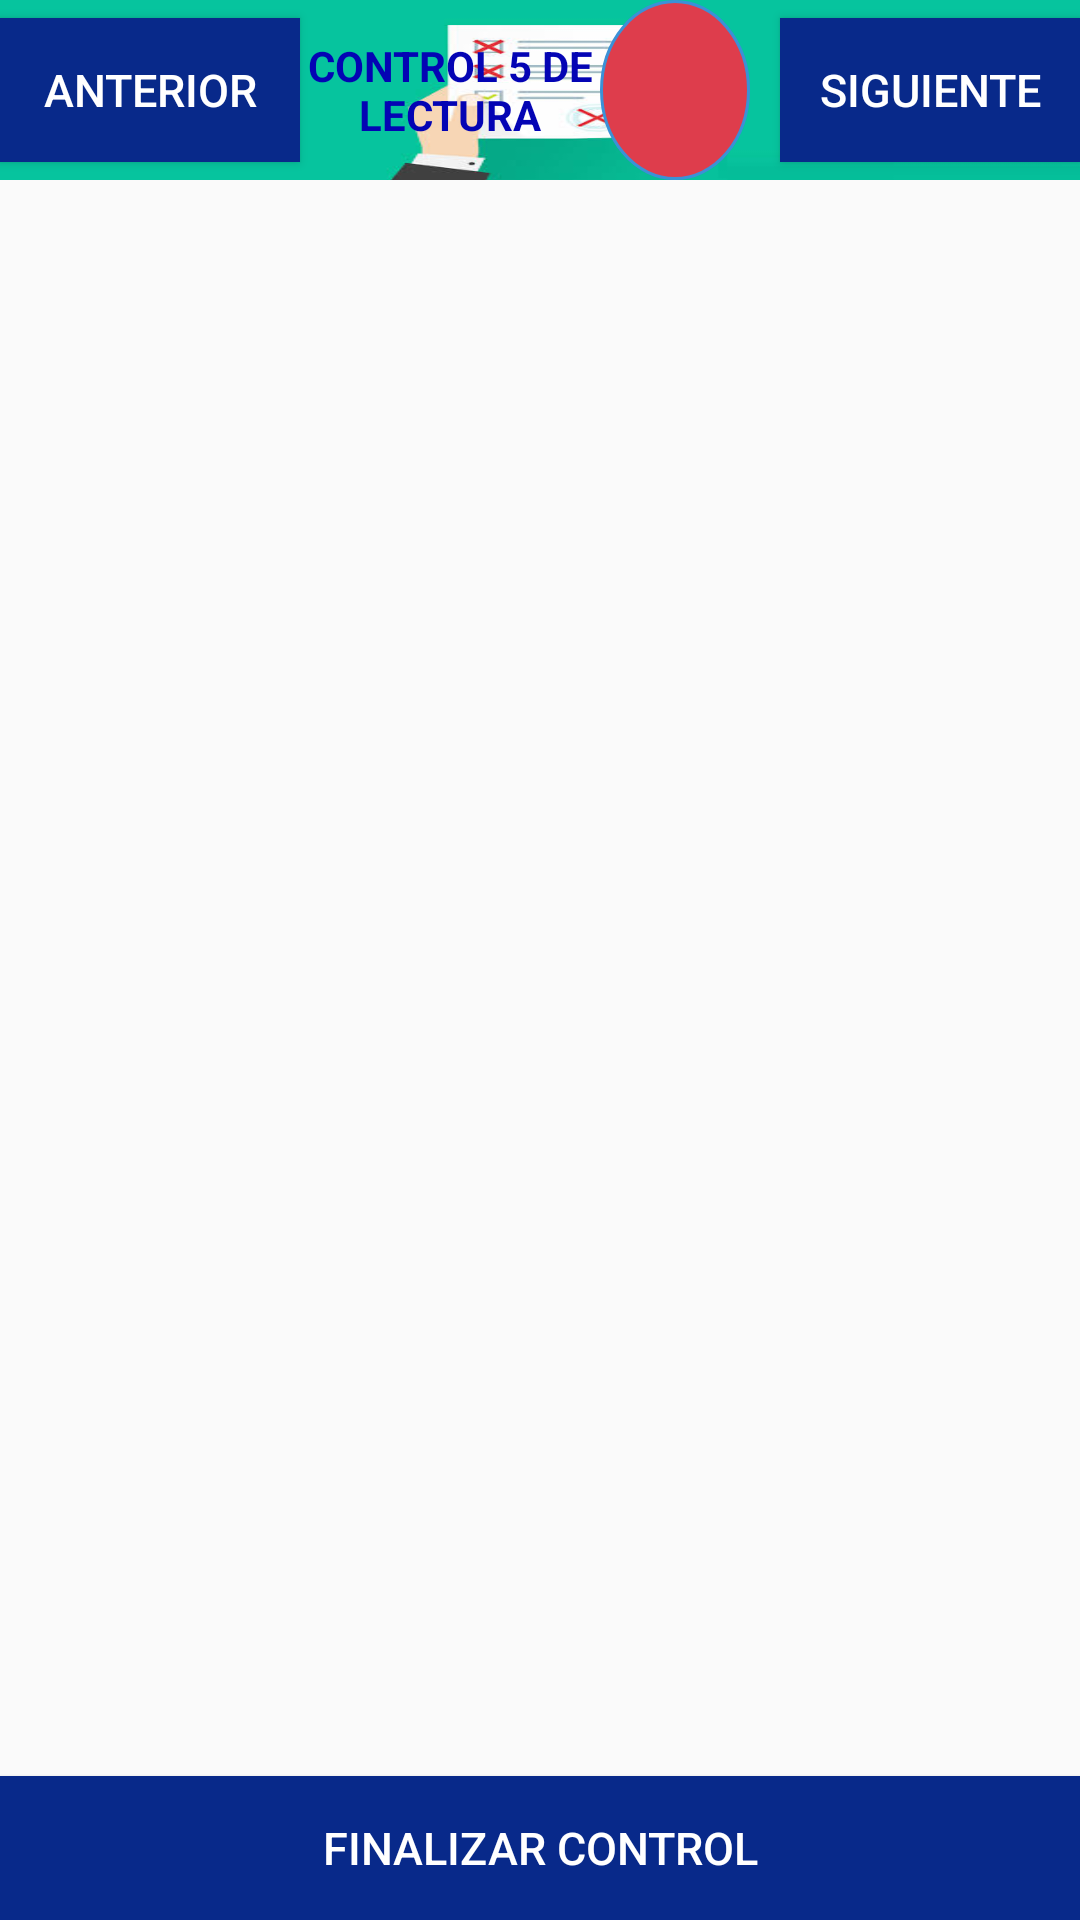

The Android layout XML behind this screen, and the referenced resources:
<!-- AndroidManifest.xml: application theme AppTheme -->
<!-- res/layout/activity_evaluacion.xml -->
<?xml version="1.0" encoding="utf-8"?>
<LinearLayout xmlns:android="http://schemas.android.com/apk/res/android"
    xmlns:app="http://schemas.android.com/apk/res-auto"
    xmlns:tools="http://schemas.android.com/tools"
    android:layout_width="match_parent"
    android:layout_height="match_parent"
    android:orientation="vertical"
    tools:context="com.example.ksanchez.enapp.activities.EvaluacionActivity">

    <LinearLayout
        android:orientation="horizontal"
        android:layout_width="match_parent"
        android:layout_height="60dp"
        android:gravity="center_vertical"
        android:background="@drawable/imagencenoec">
        <Button
            android:id="@+id/btnAnterior"
            android:layout_width="100dp"
            android:layout_height="wrap_content"
            android:text="anterior"
            android:background="#08298A"
            android:theme="@style/RaisedButtonDark2" />
        <TextView
            android:layout_width="0dp"
            android:layout_weight="1"
            android:layout_height="wrap_content"
            android:text="@string/tituloEvaluacion"
            android:textSize="@dimen/texto_medio"
            android:textStyle="bold"
            android:gravity="center"
            android:textColor="#0404B4"/>


        <TextView
            android:layout_height="match_parent"
            android:layout_width="wrap_content"
            android:background="@drawable/circle_shape"
            android:gravity="center"
            android:id="@+id/reloj"
            android:textColor="#131212"
            android:textStyle="bold"
            android:textSize="30dp"
            android:layout_marginRight="10dp"/>

        <Button
            android:id="@+id/btnSiguiente"
            android:layout_width="100dp"
            android:layout_height="wrap_content"
            android:text="siguiente"
            android:background="#08298A"
            android:theme="@style/RaisedButtonDark2"/>
    </LinearLayout>
    <ScrollView
        android:layout_width="match_parent"
        android:layout_height="0dp"
        android:layout_weight="1">
        <LinearLayout
            android:id="@+id/fragment_evaluacion"
            android:layout_width="match_parent"
            android:layout_height="match_parent"
            android:orientation="vertical"/>
    </ScrollView>
    <Button
        android:id="@+id/btnFinalizar"
        android:layout_width="match_parent"
        android:layout_height="wrap_content"
        android:text="FINALIZAR CONTROL"
        android:background="#08298A"
        android:theme="@style/RaisedButtonDark"/>
</LinearLayout>
<!-- resources referenced by this layout -->
<resources>
  <!-- drawable circle_shape (drawable) -->
  <?xml version="1.0" encoding="utf-8"?>
  <selector xmlns:android="http://schemas.android.com/apk/res/android">
      <item>
      
  
      <shape android:shape="oval">
          <solid android:color="#de3d4c"/>
          <stroke android:color="#3b91d7" android:width="1dp"/>
          
          <size android:width="50dp" android:height="50dp"/>
       </shape>
  
  </item>
  </selector>
  <!-- drawable imagencenoec: png bitmap (drawable, 32732 bytes) -->
  <string name="tituloEvaluacion">CONTROL 5 DE LECTURA</string>
  <style name="RaisedButtonDark" parent="Theme.AppCompat.Light">
          <item name="colorButtonNormal">@color/colorPrimaryDark</item>
          <item name="colorControlHighlight">@color/colorPrimary</item>
          <item name="android:textColor">@android:color/white</item>
          <item name="android:textSize">15sp</item>
      </style>
  <style name="RaisedButtonDark2" parent="Theme.AppCompat.Light">
          <item name="colorButtonNormal">@color/colorPrimaryDark</item>
          <item name="colorControlHighlight">@color/colorAccent</item>
          <item name="android:textColor">@android:color/white</item>
          <item name="android:textSize">15sp</item>
      </style>
  <style name="AppTheme" parent="Theme.AppCompat.Light.NoActionBar">
          
          <item name="colorPrimary">@color/colorPrimary</item>
          <item name="colorPrimaryDark">@color/colorPrimaryDark</item>
          <item name="colorAccent">@color/colorAccent</item>
      </style>
  <color name="colorPrimaryDark">#00796B</color>
  <color name="colorPrimary">#009688</color>
  <color name="colorAccent">#CDDC39</color>
</resources>
